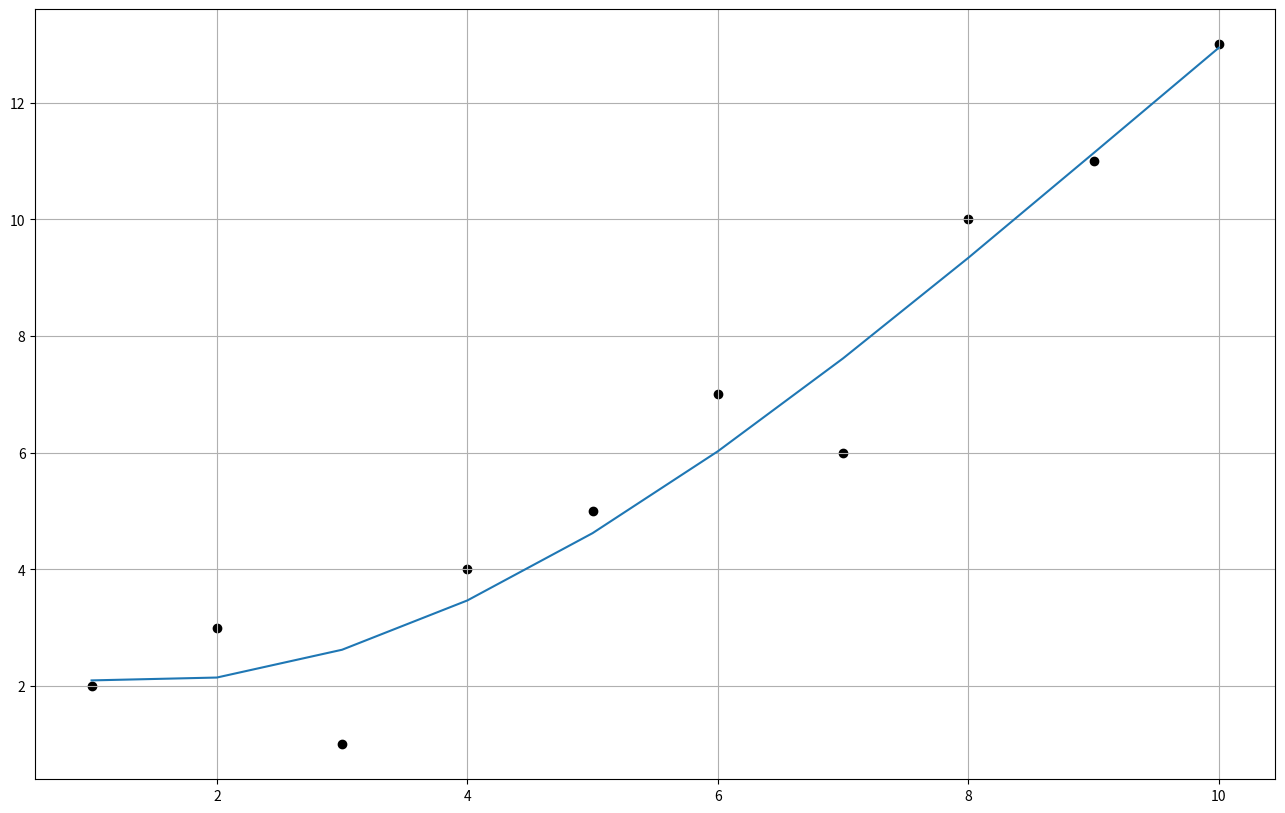

Here is the Python script that generated this plot:
import numpy as np
import random as rnd
import matplotlib.pyplot as plt
import pandas as pd
import numpy.linalg as lin


def summ(degree, X):
    s = 0
    for i in range(length):
        s += X[i]**degree
    return s


def summXY(degree, X, Y):
    s = 0
    for i in range(length):
        s += X[i]**degree * Y[i]
    return s


X = np.array([1,2,3,4,5,6,7,8,9,10])
Ypr = np.array([2,3,1,4,5,7,6,10,11,13])
length = len(X)

extend = 4

INPUT = np.vstack((X, Ypr))
INPUT = INPUT.transpose()
# Вввод
print('     Ввод:')
INPUT = pd.DataFrame(INPUT, columns=['X', 'Y'])
print(INPUT)
print()

# Матрица невязки
M = np.zeros((extend, extend))
for x in range(extend):
    for y in range(extend):
        M[x][y] = summ(x + y, X)

print('     Матрица невязки:')
print(pd.DataFrame(M))
print('     Определитель:')
detM = lin.det(M)
print('{0: >5.2f}'.format(detM))
print()

# Матрица правой части
B = np.zeros((extend))
for y in range(extend):
    B[y] = summXY(y, X, Ypr)

print('     Правая часть:')
print(pd.DataFrame(B))

# Решение методом крамера
A=[]
for i in range(extend):
    Mi = M.copy()
    Mi[:,i] = B
    # print('M %s'% i)
    # print(pd.DataFrame(Mi))
    detMi = lin.det(Mi)
    ai = detMi/detM
    A.append(ai)
A =np.array(A)
print('     Решения:')
print(pd.DataFrame(A))

M2 = lin.solve(M,B)
print('     Решения Numpy:')
print(pd.DataFrame(M2))

Y=[]
for i in X:
    s=0
    for n in range(len(A)):
        s+=i**n*A[n]
    Y.append(s)


plt.figure(figsize=(16, 10), dpi=80, facecolor='w', edgecolor='k')
plt.scatter(X, Ypr,color='Black')
plt.plot(X, Y)
plt.grid(True)
plt.show()
